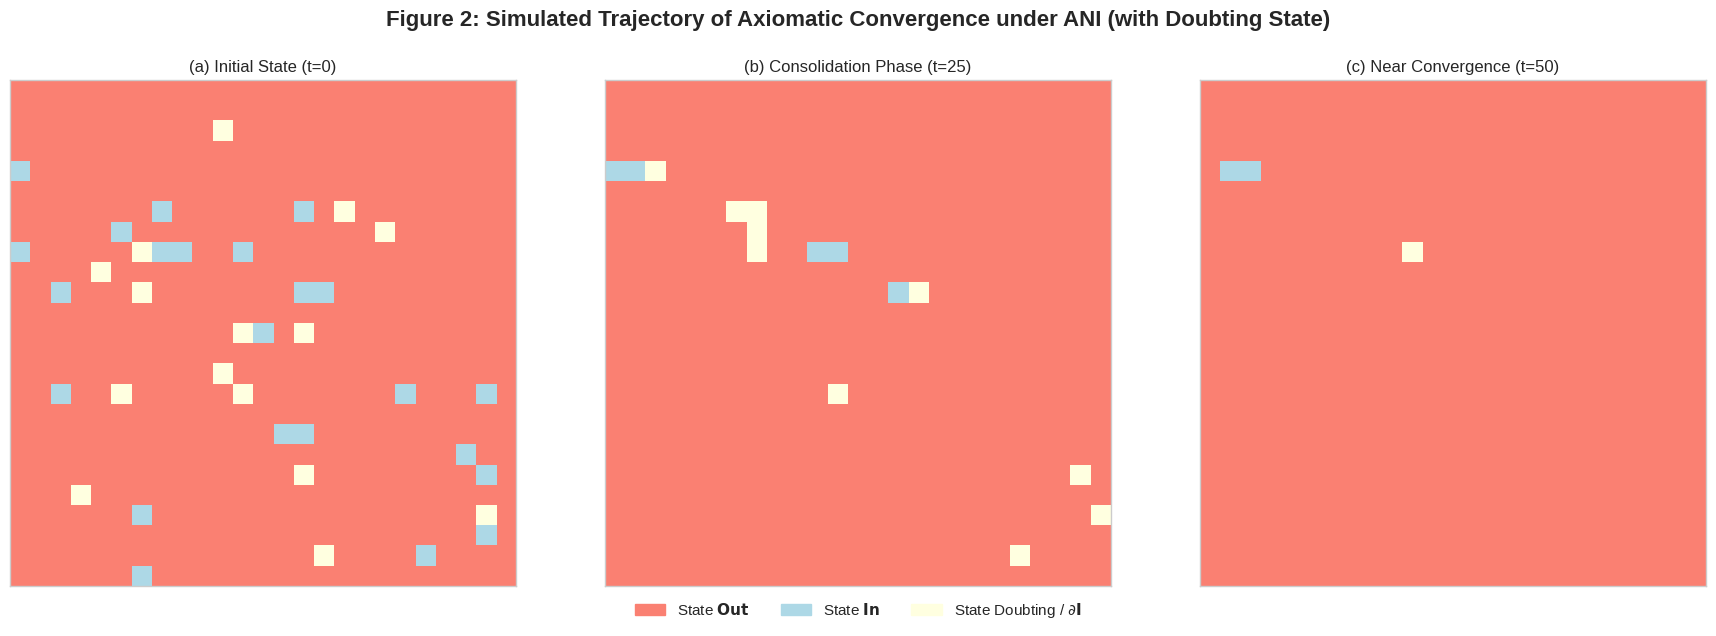

Source code (Python):
import matplotlib.pyplot as plt
import numpy as np
import matplotlib.colors as mcolors
import matplotlib.patches as mpatches # For legend

# --- Simulation Parameters ---
grid_size = 25
n_steps = 50 # Maybe more steps to show final state more clearly
initial_in_fraction = 0.05
initial_doubt_fraction = 0.02 # Small fraction start as doubting
influence_strength = 0.4 # Probability to change state if influenced
resolve_doubt_prob = 0.6 # Probability doubting agent adopts neighbor state

# --- States and Colors ---
STATE_OUT = 0
STATE_IN = 1
STATE_DOUBT = 2
color_out = 'salmon'
color_in = 'lightblue'
color_doubt = 'lightyellow' # Or 'lightgrey'
cmap = mcolors.ListedColormap([color_out, color_in, color_doubt])

# --- Initialization ---
p_in = initial_in_fraction
p_doubt = initial_doubt_fraction
p_out = 1 - p_in - p_doubt
grid = np.random.choice([STATE_OUT, STATE_IN, STATE_DOUBT],
                        size=(grid_size, grid_size),
                        p=[p_out, p_in, p_doubt])
grid_history = {0: grid.copy()}

# --- Simulation Loop ---
for step in range(1, n_steps + 1):
    # Perform multiple updates per 'step'
    for _ in range(grid_size * grid_size // 4): # Update a fraction of agents each step
        x, y = np.random.randint(0, grid_size, 2)
        agent_state = grid[x, y]

        neighbors = [
            grid[(x + 1) % grid_size, y], grid[(x - 1) % grid_size, y],
            grid[x, (y + 1) % grid_size], grid[x, (y - 1) % grid_size]
        ]
        neighbor_state = np.random.choice(neighbors)

        # --- Revised Influence Rules ---
        # 1. Doubting agent influenced?
        if agent_state == STATE_DOUBT:
            if neighbor_state != STATE_DOUBT and np.random.rand() < resolve_doubt_prob:
                grid[x, y] = neighbor_state # Adopt neighbor's definite state
        # 2. Non-doubting agent influenced by OPPOSITE definite state?
        elif (agent_state == STATE_IN and neighbor_state == STATE_OUT) or \
             (agent_state == STATE_OUT and neighbor_state == STATE_IN):
            if np.random.rand() < influence_strength:
                 grid[x, y] = STATE_DOUBT # Become doubting
        # 3. Non-doubting agent influenced by SAME definite state or by Doubting state: No change

    # Store grid state at key steps
    if step == n_steps // 10 or step == n_steps // 2 or step == n_steps:
        grid_history[step] = grid.copy()

# Ensure we have exactly 3 time points if simulation ended early or steps aligned
time_points = sorted(grid_history.keys())
if len(time_points) > 3: # Keep first, middle-ish, last
     time_points = [time_points[0], time_points[len(time_points)//2], time_points[-1]]
elif len(time_points) < 3: # Duplicate last if needed (shouldn't happen here)
     while len(time_points) < 3: time_points.append(time_points[-1])

# --- Plotting (Triple Diagram) ---
plt.style.use('seaborn-v0_8-whitegrid')
fig, axes = plt.subplots(1, 3, figsize=(18, 6.5)) # Slightly taller for legend room
fig.suptitle('Figure 2: Simulated Trajectory of Axiomatic Convergence under ANI (with Doubting State)', fontsize=16, fontweight='bold')


titles = [
    f'(a) Initial State (t={time_points[0]})',
    f'(b) Consolidation Phase (t={time_points[1]})',
    f'(c) Near Convergence (t={time_points[2]})' # Changed title slightly
]

for i, t in enumerate(time_points):
    ax = axes[i]
    # Use vmin=0, vmax=2 for the three states
    im = ax.imshow(grid_history[t], cmap=cmap, interpolation='nearest', vmin=0, vmax=2)
    ax.set_title(titles[i], fontsize=12)
    ax.set_xticks([])
    ax.set_yticks([])

# Add legend
legend_patches = [mpatches.Patch(color=color_out, label=r'State $\mathbf{Out}$'),
                  mpatches.Patch(color=color_in, label=r'State $\mathbf{In}$'),
                  mpatches.Patch(color=color_doubt, label='State Doubting / $\partial\mathbf{I}$')] # Label doubting state clearly
fig.legend(handles=legend_patches, loc='lower center', ncol=3, bbox_to_anchor=(0.5, 0.02), fontsize=11)

plt.tight_layout(rect=[0, 0.07, 1, 0.95]) # Adjust rect for suptitle and legend
plt.savefig('ani_figure2_abm_convergence_triple_3state.png', dpi=300)
plt.show()